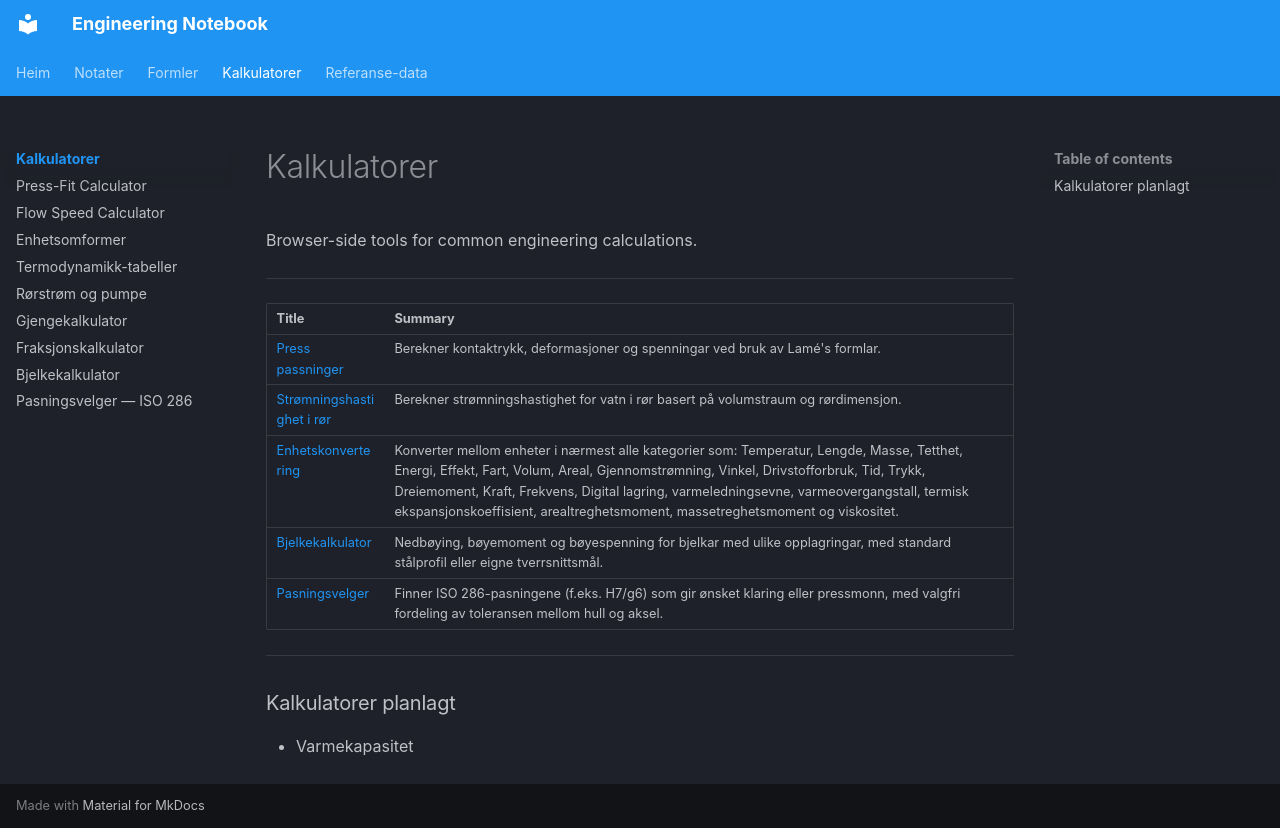

repository: kristiantorvik/Engineering-Notebook · page: calculators/index.html · generator: mkdocs

---
title: Calculators
---

# Kalkulatorer

Browser-side tools for common engineering calculations.

---

| Title | Summary |
|-------|---------|
| [Press passninger](press-fit-calculator.md) | Berekner kontaktrykk, deformasjoner og spenningar ved bruk av Lamé's formlar. |
| [Strømningshastighet i rør](flow-speed-calculator.md) | Berekner strømningshastighet for vatn i rør basert på volumstraum og rørdimensjon. |
| [Enhetskonvertering](unit-converter.md) | Konverter mellom enheter i nærmest alle kategorier som: Temperatur, Lengde, Masse, Tetthet, Energi, Effekt, Fart, Volum, Areal, Gjennomstrømning, Vinkel, Drivstofforbruk, Tid, Trykk, Dreiemoment, Kraft, Frekvens, Digital lagring, varmeledningsevne, varmeovergangstall, termisk ekspansjonskoeffisient, arealtreghetsmoment, massetreghetsmoment og viskositet. |
| [Bjelkekalkulator](bjelkekalkulator.md) | Nedbøying, bøyemoment og bøyespenning for bjelkar med ulike opplagringar, med standard stålprofil eller eigne tverrsnittsmål. |
| [Pasningsvelger](pasningsvelger.md) | Finner ISO 286-pasningene (f.eks. H7/g6) som gir ønsket klaring eller pressmonn, med valgfri fordeling av toleransen mellom hull og aksel. |

---

### Kalkulatorer planlagt

- Varmekapasitet
